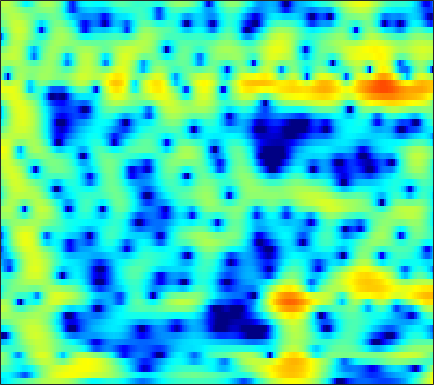

The table this chart was drawn from, first rows:
-6.9366, -6.5298, -6.0084, -5.5159, -5.1456, -4.6549, -4.172, -3.8148, -3.345, -2.8734, -2.3976, -2.0419, -1.5572, -1.0683, -0.70154, -0.22175, 0.23928, 0.57247, 0.98959, 1.3667, 1.6999, 1.9166, 2.1567, 2.341
-5.285, -5.242, -5.313, -5.548, -5.842, -6.406, -7.197, -7.965, -9.247, -10.79, -12.27, -12.81, -12.01, -9.933, -8.183, -6.004, -4.113, -2.879, -1.446, -0.2227, 0.8209, 1.503, 2.289, 2.953
-2.405, -2.517, -2.748, -3.076, -3.38, -3.858, -4.408, -4.857, -5.47, -6.038, -6.45, -6.568, -6.373, -5.759, -5.077, -3.998, -2.852, -2.015, -0.9708, -0.03739, 0.775, 1.304, 1.919, 2.434
0.37, -0.05087, -0.7349, -1.546, -2.221, -3.152, -4.01, -4.483, -4.752, -4.527, -3.888, -3.242, -2.284, -1.308, -0.6054, 0.267, 1.032, 1.519, 2.041, 2.402, 2.579, 2.588, 2.431, 2.077
0.7266, 0.2454, -0.6091, -1.751, -2.844, -4.699, -7.046, -8.971, -10.36, -8.68, -5.792, -3.824, -1.666, 0.0212, 1.043, 2.131, 2.942, 3.378, 3.747, 3.872, 3.744, 3.477, 2.861, 1.905
-3.203, -3.177, -3.16, -3.139, -3.112, -3.038, -2.883, -2.7, -2.337, -1.825, -1.186, -0.6569, 0.06982, 0.7632, 1.235, 1.775, 2.191, 2.409, 2.569, 2.573, 2.425, 2.217, 1.812, 1.277
-8.703, -8.452, -7.791, -6.802, -5.935, -4.736, -3.565, -2.741, -1.722, -0.7936, 0.03702, 0.5936, 1.244, 1.79, 2.126, 2.472, 2.696, 2.779, 2.781, 2.655, 2.401, 2.131, 1.673, 1.111
-20, -29.4, -19.81, -12.77, -9.553, -6.454, -4.153, -2.767, -1.243, -0.01105, 0.9854, 1.6, 2.262, 2.762, 3.038, 3.275, 3.369, 3.346, 3.19, 2.891, 2.446, 2.017, 1.32, 0.4807
-6.357, -6.173, -5.61, -4.696, -3.867, -2.693, -1.547, -0.7466, 0.2163, 1.043, 1.73, 2.157, 2.614, 2.941, 3.099, 3.192, 3.148, 3.022, 2.723, 2.272, 1.658, 1.084, 0.1605, -0.9561
-1.355, -1.208, -0.967, -0.666, -0.4092, -0.04118, 0.3433, 0.6354, 1.018, 1.374, 1.694, 1.907, 2.143, 2.312, 2.382, 2.395, 2.302, 2.152, 1.832, 1.359, 0.7198, 0.1178, -0.8697, -2.075
1.272, 1.222, 1.134, 1.019, 0.9186, 0.7795, 0.6604, 0.5915, 0.5467, 0.5796, 0.6913, 0.8152, 1.011, 1.204, 1.333, 1.47, 1.536, 1.524, 1.414, 1.171, 0.7708, 0.35, -0.4013, -1.391
2.723, 2.493, 2.065, 1.464, 0.8999, -0.003699, -1.038, -1.816, -2.654, -2.997, -2.756, -2.318, -1.642, -0.9962, -0.5882, -0.1214, 0.282, 0.5708, 0.9479, 1.274, 1.502, 1.58, 1.514, 1.212
1.591, 1.532, 1.252, 0.626, -0.1585, -1.787, -4.385, -7.432, -15.06, -22.8, -10.87, -7.623, -5.427, -4.568, -4.495, -4.906, -5.235, -4.853, -3.316, -1.351, 0.3931, 1.433, 2.463, 3.108
-3.709, -2.422, -1.292, -0.7493, -0.6893, -1.01, -1.655, -2.232, -2.937, -3.315, -3.348, -3.317, -3.438, -4.069, -5.072, -7.323, -10.26, -10.65, -7.067, -3.444, -0.8241, 0.6076, 1.981, 2.896
-4.863, -3.652, -2.379, -1.482, -1.017, -0.5869, -0.3262, -0.2166, -0.1258, -0.07375, -0.06603, -0.08807, -0.1603, -0.3372, -0.5098, -0.6987, -0.7541, -0.658, -0.3152, 0.1871, 0.7208, 1.073, 1.411, 1.577
-2.872, -2.613, -2.211, -1.789, -1.444, -0.9571, -0.4637, -0.09845, 0.3711, 0.8011, 1.178, 1.424, 1.668, 1.841, 1.935, 2.002, 2.009, 1.984, 1.885, 1.708, 1.411, 1.091, 0.5111, -0.2739
-3.573, -3.896, -4.199, -4.217, -3.963, -3.309, -2.371, -1.562, -0.4765, 0.5343, 1.424, 1.986, 2.592, 3.054, 3.295, 3.469, 3.482, 3.391, 3.122, 2.664, 1.992, 1.317, 0.1547, -1.39
-6.96, -8.471, -11.1, -14.2, -14.85, -11.45, -7.543, -5.165, -2.641, -0.6841, 0.839, 1.743, 2.695, 3.381, 3.731, 4.002, 4.067, 3.979, 3.687, 3.192, 2.493, 1.824, 0.7286, -0.604
-8.885, -9.732, -11.03, -12.09, -11.86, -9.912, -7.115, -5.095, -2.772, -0.8727, 0.6428, 1.554, 2.508, 3.175, 3.509, 3.761, 3.798, 3.693, 3.392, 2.916, 2.284, 1.719, 0.8541, -0.1194
-10.78, -9.84, -8.616, -7.308, -6.268, -4.813, -3.295, -2.154, -0.7209, 0.5533, 1.616, 2.271, 2.933, 3.353, 3.526, 3.567, 3.403, 3.169, 2.721, 2.147, 1.466, 0.9021, 0.09114, -0.7802
-13.42, -10.68, -7.878, -5.59, -4.132, -2.402, -0.8638, 0.1519, 1.335, 2.31, 3.063, 3.478, 3.812, 3.904, 3.813, 3.469, 2.901, 2.344, 1.464, 0.5097, -0.4454, -1.106, -1.895, -2.609
-9.432, -8.069, -5.999, -3.895, -2.437, -0.6875, 0.8357, 1.8, 2.869, 3.685, 4.239, 4.473, 4.543, 4.328, 3.946, 3.138, 1.949, 0.7678, -1.214, -3.626, -6.072, -7.302, -7.391, -6.542
-13.44, -10.06, -6.409, -3.618, -1.933, -0.05283, 1.427, 2.33, 3.281, 3.961, 4.378, 4.521, 4.485, 4.153, 3.696, 2.777, 1.419, 0.04494, -2.397, -5.819, -10.47, -13.29, -11.2, -7.993
-8.219, -6.651, -4.436, -2.531, -1.319, 0.02544, 1.078, 1.706, 2.349, 2.794, 3.071, 3.18, 3.178, 3.005, 2.766, 2.256, 1.55, 0.8925, -0.1201, -1.203, -2.142, -2.652, -2.993, -3.029
-1.981, -1.639, -1.049, -0.4616, -0.04476, 0.386, 0.6707, 0.7963, 0.8579, 0.8632, 0.8789, 0.9313, 1.056, 1.239, 1.367, 1.465, 1.467, 1.378, 1.155, 0.8386, 0.4646, 0.1641, -0.2474, -0.6753
0.8085, 0.9892, 1.174, 1.266, 1.236, 0.9865, 0.4693, -0.13, -1.202, -2.447, -3.459, -3.641, -2.883, -1.526, -0.5197, 0.6242, 1.436, 1.832, 2.119, 2.171, 1.999, 1.755, 1.287, 0.6623
1.174, 1.566, 1.947, 2.124, 2.05, 1.659, 0.8025, -0.2364, -2.371, -5.954, -12.83, -18.08, -8.697, -3.753, -1.496, 0.5138, 1.767, 2.365, 2.796, 2.877, 2.681, 2.37, 1.755, 0.9346
-1.598, -0.5234, 0.6147, 1.37, 1.701, 1.83, 1.616, 1.249, 0.5354, -0.277, -0.8908, -1.021, -0.6384, 0.123, 0.7588, 1.483, 1.961, 2.148, 2.146, 1.868, 1.348, 0.8042, -0.08925, -1.136
-4.073, -2.347, -0.5663, 0.6889, 1.388, 1.996, 2.332, 2.436, 2.43, 2.331, 2.209, 2.135, 2.075, 2.031, 2, 1.898, 1.69, 1.416, 0.8864, 0.1164, -0.9298, -1.911, -3.474, -5.276
-2.866, -1.531, -0.02842, 1.145, 1.83, 2.503, 2.936, 3.116, 3.207, 3.147, 2.974, 2.792, 2.482, 2.129, 1.824, 1.372, 0.8527, 0.3919, -0.3585, -1.323, -2.618, -3.876, -6.117, -9.38
-0.7785, 0.1662, 1.239, 2.116, 2.612, 3.094, 3.348, 3.402, 3.299, 3.011, 2.555, 2.118, 1.444, 0.7138, 0.1656, -0.5027, -1.073, -1.415, -1.846, -2.322, -2.942, -3.56, -4.6, -5.848
0.7973, 1.573, 2.409, 3.028, 3.346, 3.566, 3.559, 3.41, 3.003, 2.359, 1.458, 0.5891, -0.8207, -2.53, -3.884, -5.46, -6.056, -5.744, -4.779, -3.811, -3.094, -2.758, -2.537, -2.496
1.681, 2.371, 3.033, 3.407, 3.522, 3.458, 3.176, 2.828, 2.19, 1.34, 0.2304, -0.8379, -2.731, -5.458, -8.494, -15.61, -20.11, -12.48, -7.46, -4.659, -2.925, -2.055, -1.286, -0.8284
2.441, 2.91, 3.241, 3.217, 2.996, 2.462, 1.721, 1.079, 0.2338, -0.5215, -1.169, -1.619, -2.288, -3.06, -3.683, -4.279, -4.31, -3.909, -3.02, -2.061, -1.275, -0.8281, -0.4355, -0.2402
3.928, 4.048, 3.877, 3.318, 2.594, 1.192, -0.7982, -2.643, -5.164, -6.194, -5.005, -3.704, -2.247, -1.27, -0.7624, -0.3209, -0.01304, 0.1456, 0.3079, 0.3585, 0.2881, 0.143, -0.1735, -0.6022
4.843, 4.773, 4.409, 3.688, 2.862, 1.254, -1.102, -3.558, -7.731, -9.446, -6.015, -3.565, -1.278, 0.1667, 0.8784, 1.43, 1.635, 1.611, 1.342, 0.8176, 0.04386, -0.7157, -1.959, -3.444
3.557, 3.596, 3.517, 3.229, 2.883, 2.241, 1.472, 0.8894, 0.2653, 0.01189, 0.1777, 0.4917, 0.9656, 1.356, 1.51, 1.53, 1.285, 0.9284, 0.1935, -0.8359, -2.216, -3.506, -5.654, -8.453
1.17, 1.547, 1.966, 2.27, 2.408, 2.508, 2.512, 2.485, 2.426, 2.379, 2.345, 2.31, 2.225, 2.055, 1.835, 1.396, 0.7601, 0.1244, -0.9322, -2.257, -3.877, -5.3, -7.465, -9.93
-1.775, -0.8559, 0.213, 1.129, 1.702, 2.324, 2.786, 3.036, 3.261, 3.364, 3.35, 3.259, 3.028, 2.647, 2.268, 1.599, 0.7402, -0.03522, -1.255, -2.715, -4.405, -5.837, -7.957, -10.3
-4.973, -3.388, -1.569, -0.039, 0.9164, 1.962, 2.767, 3.217, 3.638, 3.857, 3.893, 3.804, 3.53, 3.076, 2.624, 1.857, 0.9027, 0.0734, -1.221, -2.728, -4.454, -5.894, -8.064, -10.55
-7.416, -5.259, -2.788, -0.7788, 0.4597, 1.776, 2.774, 3.324, 3.823, 4.083, 4.114, 4.006, 3.687, 3.188, 2.682, 1.861, 0.8627, -0.004975, -1.318, -2.799, -4.436, -5.768, -7.663, -9.689
-7.767, -5.13, -2.374, -0.2994, 0.9484, 2.222, 3.14, 3.627, 4.025, 4.177, 4.104, 3.912, 3.496, 2.904, 2.35, 1.461, 0.4029, -0.5173, -1.876, -3.386, -5.027, -6.313, -8.035, -9.686
-2.813, -1.419, 0.2516, 1.603, 2.414, 3.249, 3.789, 4.026, 4.12, 3.979, 3.646, 3.28, 2.671, 1.937, 1.33, 0.414, -0.6676, -1.587, -3.059, -4.787, -6.823, -8.479, -10.7, -12.66
1.924, 2.425, 3.039, 3.59, 3.893, 4.181, 4.258, 4.153, 3.798, 3.172, 2.297, 1.536, 0.4592, -0.4937, -1.087, -1.715, -2.341, -2.975, -4.168, -5.995, -8.617, -11.38, -16.62, -24.36
4.451, 4.42, 4.377, 4.387, 4.42, 4.403, 4.274, 4.008, 3.328, 2.177, 0.3638, -1.516, -4.747, -7.826, -7.91, -5.861, -4.106, -3.469, -3.351, -4.111, -5.637, -7.236, -9.827, -12.09
3.78, 2.934, 1.974, 1.498, 1.658, 2.219, 2.784, 3.012, 2.859, 2.096, 0.6114, -1.086, -4.117, -6.933, -6.812, -4.393, -2.252, -1.2, -0.466, -0.2762, -0.5382, -0.9233, -1.572, -2.225
-0.3431, -2.976, -9.161, -18.75, -9.504, -3.68, -0.8249, 0.4189, 1.311, 1.535, 1.319, 0.9594, 0.4023, 0.007798, -0.05974, 0.09341, 0.4555, 0.7812, 1.094, 1.291, 1.34, 1.276, 1.101, 0.8584
-0.2869, -1.408, -2.812, -3.41, -2.998, -1.772, -0.5364, 0.1758, 0.8045, 1.077, 1.059, 0.9307, 0.6749, 0.405, 0.2617, 0.2142, 0.3095, 0.4561, 0.7214, 0.9569, 1.137, 1.205, 1.187, 1.032
1.337, 1.2, 1.077, 1.05, 1.123, 1.318, 1.531, 1.613, 1.579, 1.335, 0.84, 0.3312, -0.4742, -1.309, -1.859, -2.191, -2.039, -1.655, -0.8946, -0.1398, 0.4813, 0.8093, 1.025, 0.9704
1.518, 1.796, 2.126, 2.422, 2.596, 2.738, 2.747, 2.639, 2.259, 1.571, 0.5017, -0.621, -2.663, -5.559, -8.418, -11.73, -9.554, -6.739, -3.799, -1.732, -0.3301, 0.3978, 0.9985, 1.201
-0.7814, -0.1667, 0.654, 1.418, 1.897, 2.352, 2.555, 2.532, 2.233, 1.58, 0.5391, -0.5445, -2.454, -4.961, -7.081, -9.017, -8.068, -6.283, -4.007, -2.216, -0.8648, -0.09647, 0.6526, 1.11
-6.158, -4.598, -2.525, -0.7852, 0.2565, 1.286, 1.926, 2.157, 2.178, 1.878, 1.282, 0.6641, -0.332, -1.393, -2.124, -2.857, -3.176, -3.113, -2.757, -2.152, -1.405, -0.831, -0.1015, 0.5307
-12.73, -8.091, -4.16, -1.554, -0.1401, 1.23, 2.12, 2.521, 2.741, 2.648, 2.269, 1.824, 1.039, 0.07561, -0.7313, -1.904, -3.077, -3.865, -4.541, -4.497, -3.707, -2.814, -1.557, -0.4447
-4.369, -3.164, -1.438, 0.1079, 1.073, 2.087, 2.783, 3.11, 3.286, 3.185, 2.82, 2.374, 1.542, 0.396, -0.7207, -2.638, -5.324, -8.246, -14.51, -17.2, -9.938, -6.539, -3.566, -1.619
-1.143, -0.4417, 0.4688, 1.298, 1.833, 2.387, 2.755, 2.898, 2.921, 2.746, 2.383, 1.979, 1.26, 0.3159, -0.5708, -2.008, -3.766, -5.205, -6.876, -7.216, -5.949, -4.607, -2.963, -1.701
-0.09867, 0.5022, 1.149, 1.644, 1.913, 2.131, 2.192, 2.142, 1.966, 1.684, 1.317, 1.002, 0.5383, 0.04133, -0.3369, -0.864, -1.368, -1.688, -1.944, -1.969, -1.76, -1.5, -1.131, -0.8565
1.007, 1.418, 1.786, 1.96, 1.966, 1.829, 1.526, 1.206, 0.6738, 0.08677, -0.4735, -0.8048, -1.067, -1.109, -1.016, -0.7944, -0.5233, -0.3254, -0.07838, 0.1419, 0.316, 0.3945, 0.4068, 0.2712
2.355, 2.46, 2.452, 2.259, 1.986, 1.442, 0.6695, -0.07441, -1.312, -2.815, -4.421, -5.392, -5.71, -4.741, -3.619, -2.083, -0.7807, 0.006563, 0.7974, 1.342, 1.66, 1.757, 1.708, 1.457
